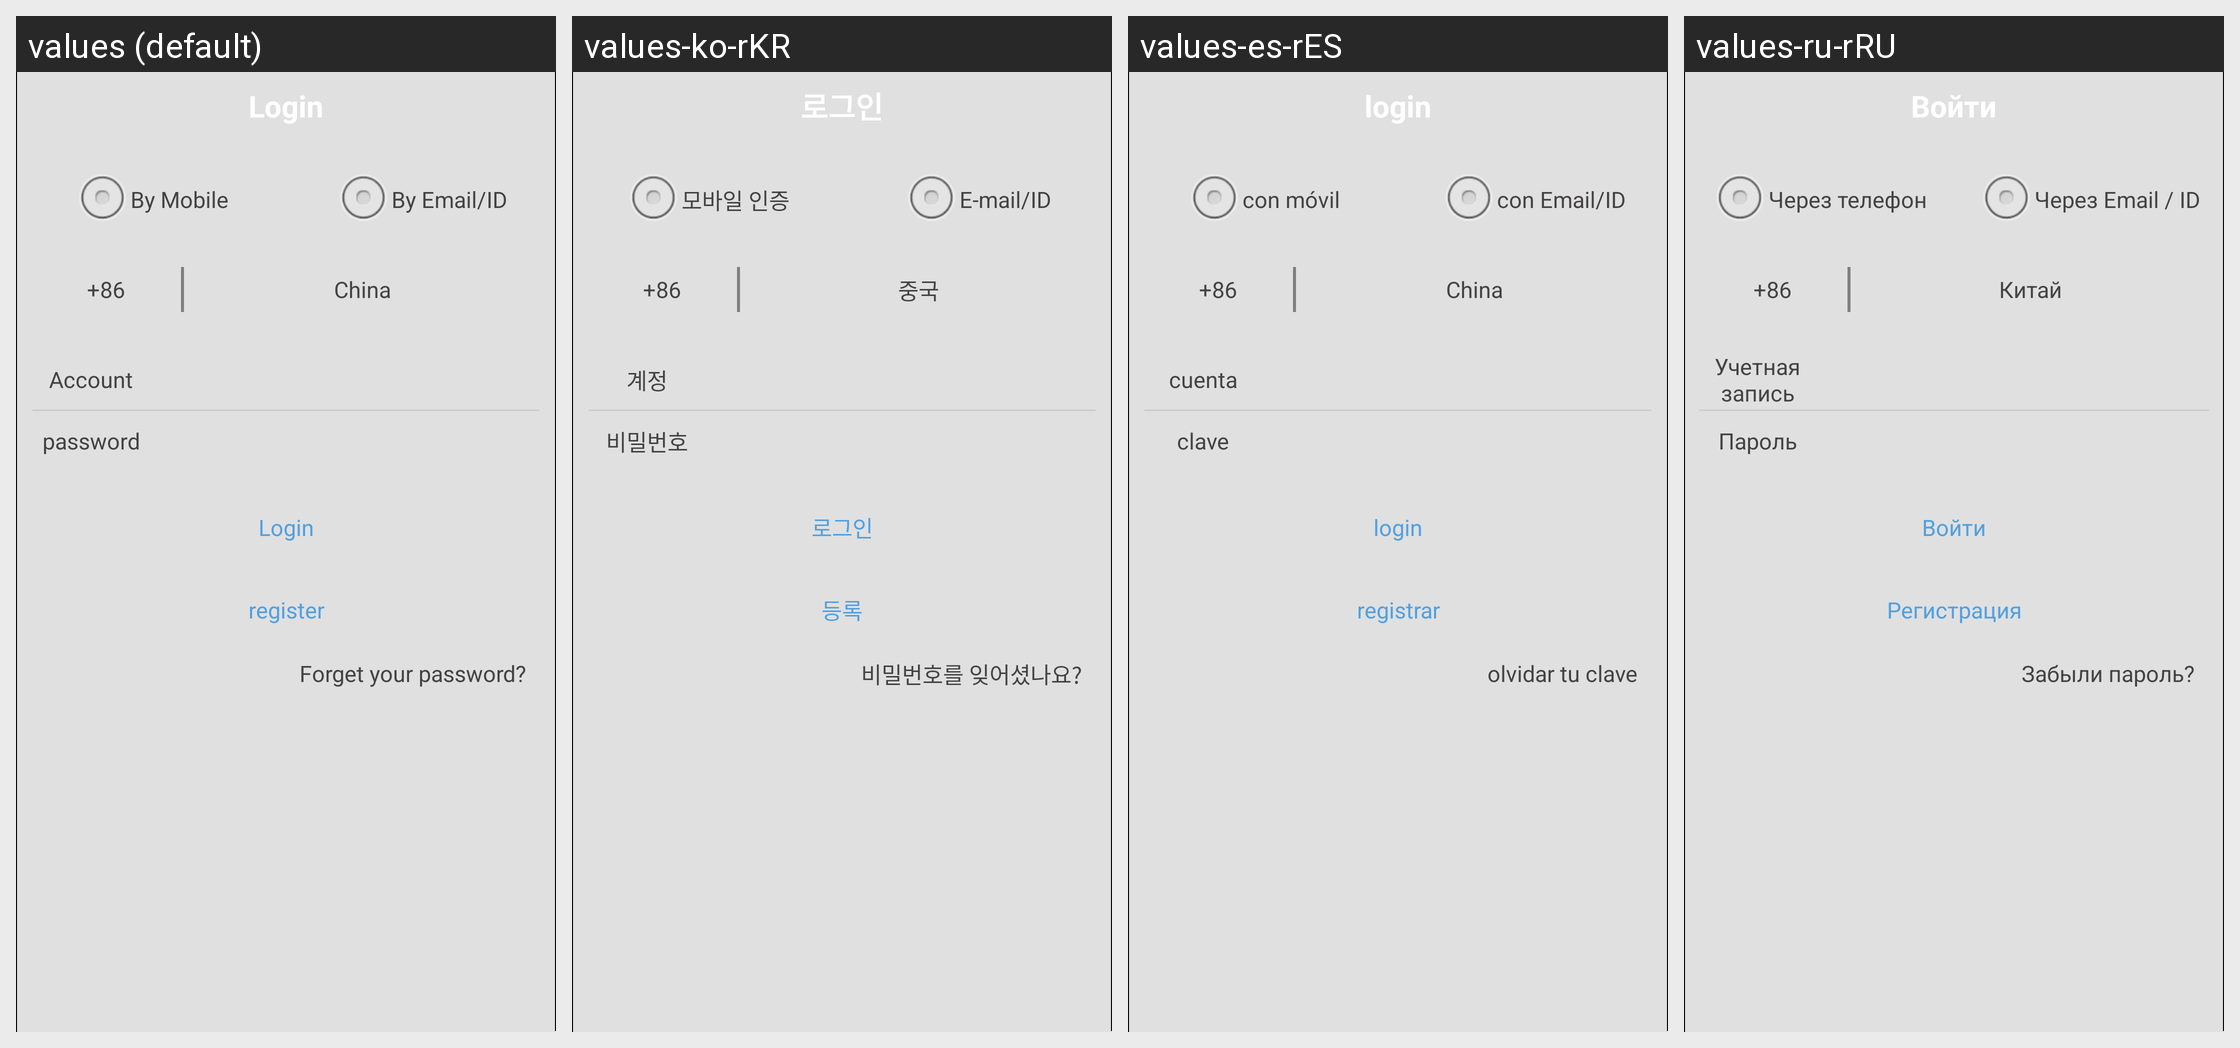

Locale-by-locale string values for the Android screen shown in this grid:
Android screen res/layout/activity_login.xml rendered under 4 locales, left to right: values (default), values-ko-rKR, values-es-rES, values-ru-rRU. Device: Nexus 5 (rendered at 1080×1920; each locale shown at half size, 540×960, under a caption strip naming it); theme android:Theme.NoTitleBar.
Other locales in the repository, not shown: values-fr-rFR, values-zh-rCN, values-zh-rHK.
Strings drawn on this screen, with the default value and each locale's value (text and hints the layout hard-codes, and strings that could not be matched under every locale, appear in the picture but are not listed):

login_title
  values: Login
  values-ko-rKR: 로그인
  values-es-rES: login
  values-ru-rRU: Войти

phone_login
  values: By Mobile
  values-ko-rKR: 모바일 인증
  values-es-rES: con móvil
  values-ru-rRU: Через телефон

email_login
  values: By Email/ID
  values-ko-rKR: E-mail/ID
  values-es-rES: con Email/ID
  values-ru-rRU: Через Email / ID

china
  values: China
  values-ko-rKR: 중국
  values-es-rES: China
  values-ru-rRU: Китай

account
  values: Account
  values-ko-rKR: 계정
  values-es-rES: cuenta
  values-ru-rRU: Учетная запись

password
  values: password
  values-ko-rKR: 비밀번호
  values-es-rES: clave
  values-ru-rRU: Пароль

login
  values: Login
  values-ko-rKR: 로그인
  values-es-rES: login
  values-ru-rRU: Войти

register
  values: register
  values-ko-rKR: 등록
  values-es-rES: registrar
  values-ru-rRU: Регистрация

forget_pwd
  values: Forget your password?
  values-ko-rKR: 비밀번호를 잊어셨나요?
  values-es-rES: olvidar tu clave
  values-ru-rRU: Забыли пароль?
